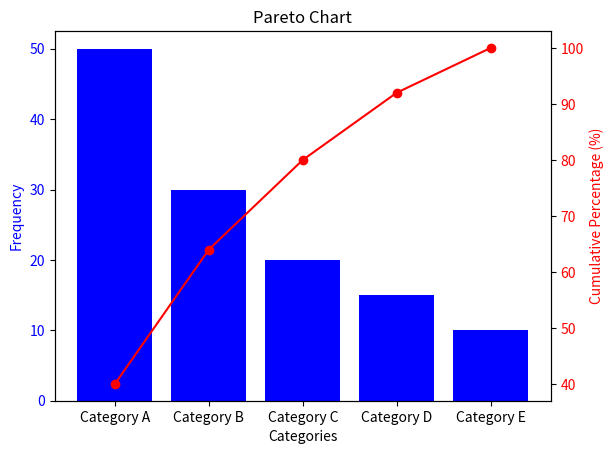

This chart was generated by the following Python code:
import matplotlib.pyplot as plt

categories = ['Category A', 'Category B', 'Category C', 'Category D', 'Category E']
values = [50, 30, 20, 15, 10]

total = sum(values)
cumulative_percentages = [100 * sum(values[:i+1]) / total for i in range(len(values))]

fig, ax1 = plt.subplots()

ax1.bar(categories, values, color='blue')
ax1.set_xlabel('Categories')
ax1.set_ylabel('Frequency', color='blue')
ax1.tick_params(axis='y', labelcolor='blue')

ax2 = ax1.twinx()
ax2.plot(categories, cumulative_percentages, color='red', marker='o')
ax2.set_ylabel('Cumulative Percentage (%)', color='red')
ax2.tick_params(axis='y', labelcolor='red')

plt.xticks(rotation=45)

plt.title('Pareto Chart')

plt.show()
